2-way image classification set "annotations_cls" from GitHub (kailhashed/Violence_detection); label vocabulary: violent, non-violent.

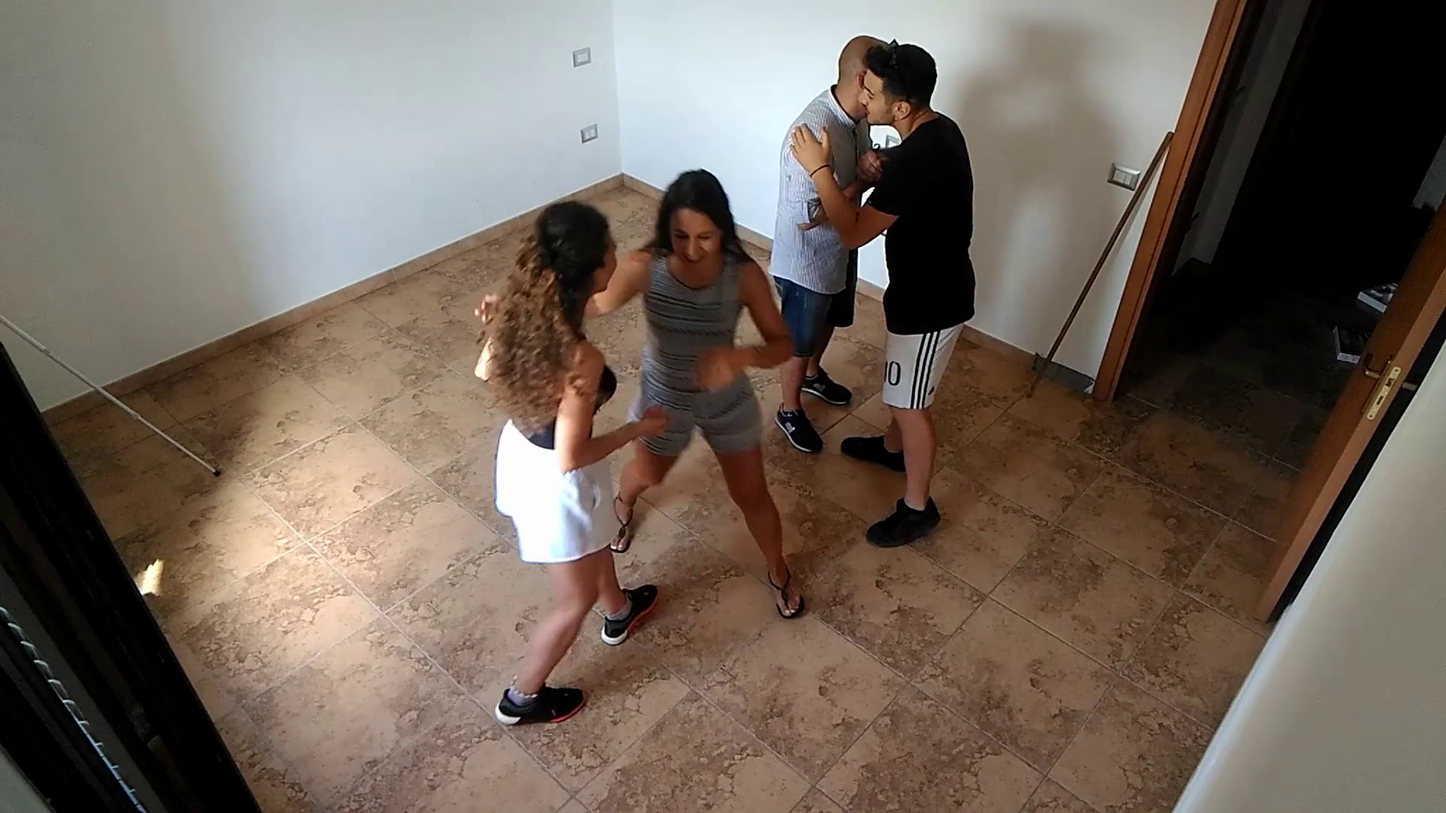
Label: non-violent

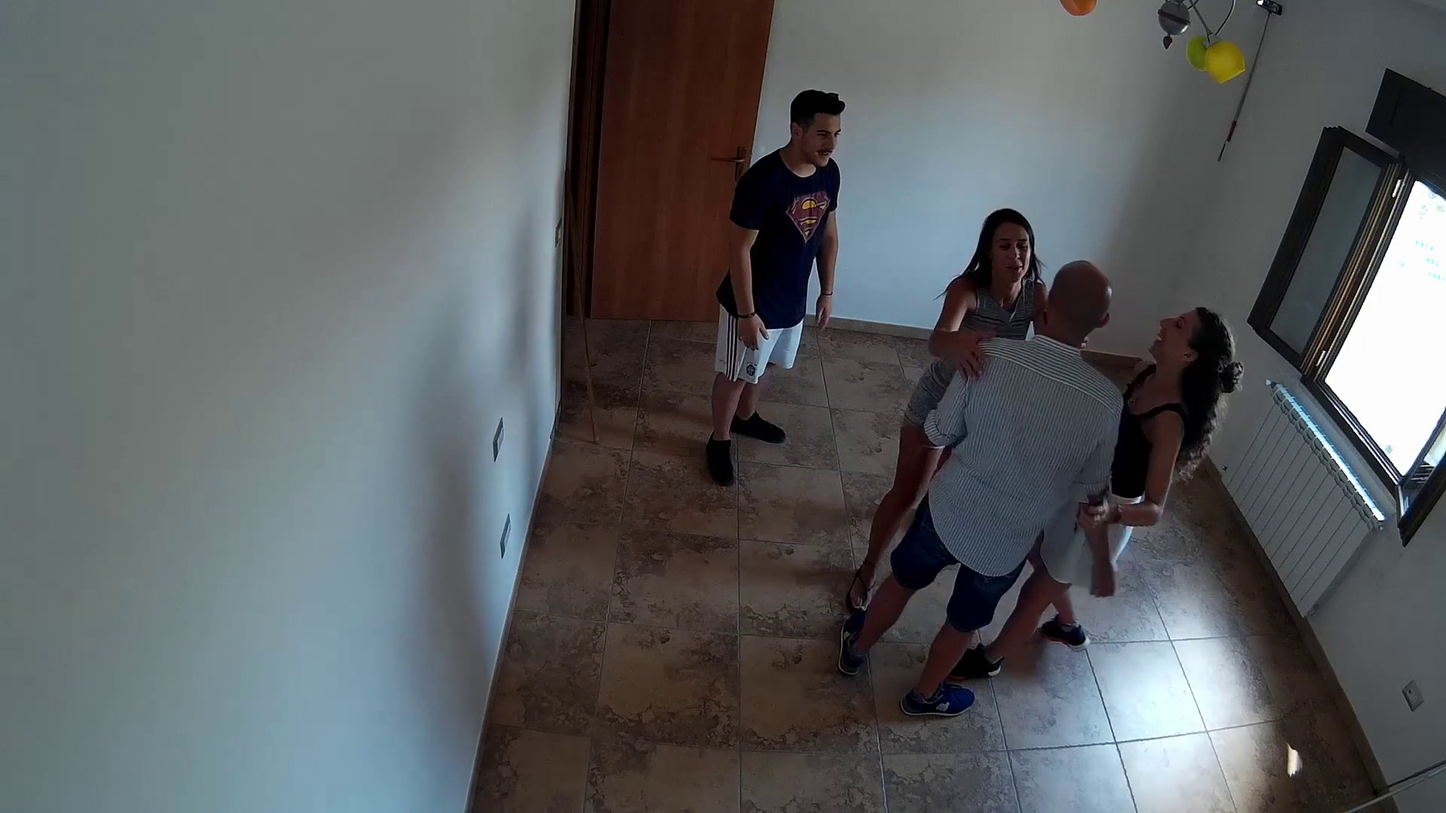
Label: non-violent

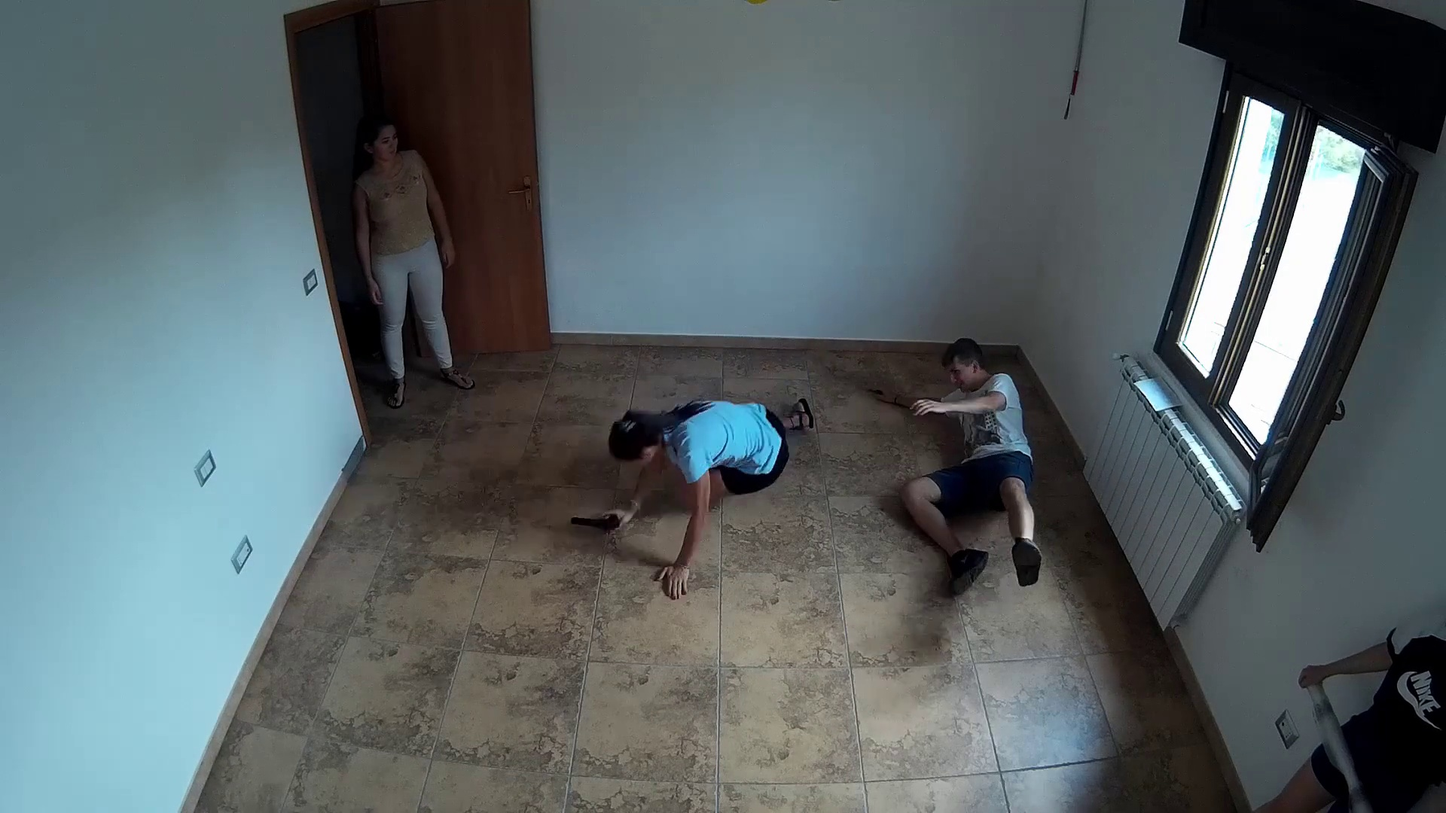
Label: violent

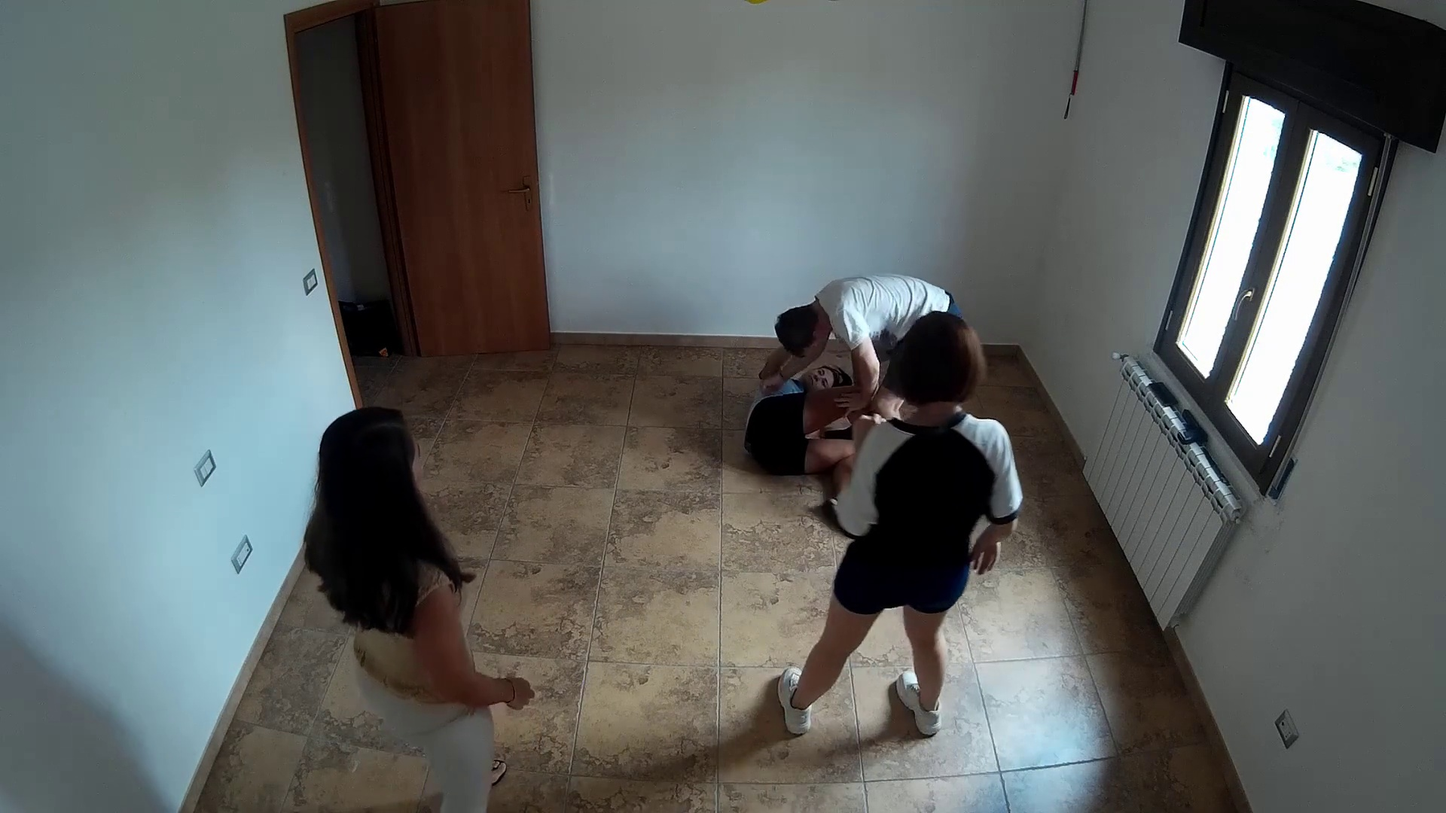
Label: violent

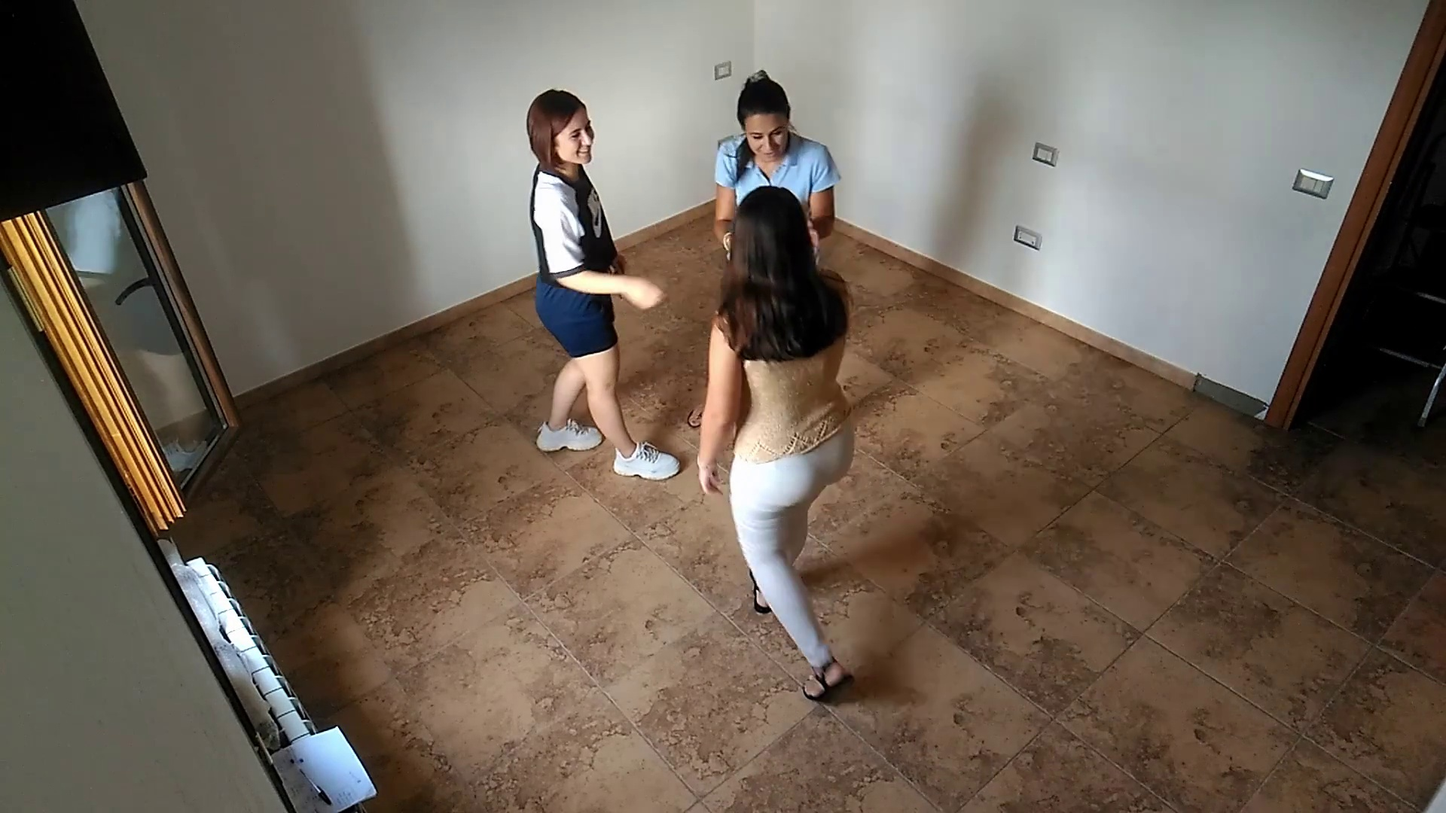
Label: non-violent

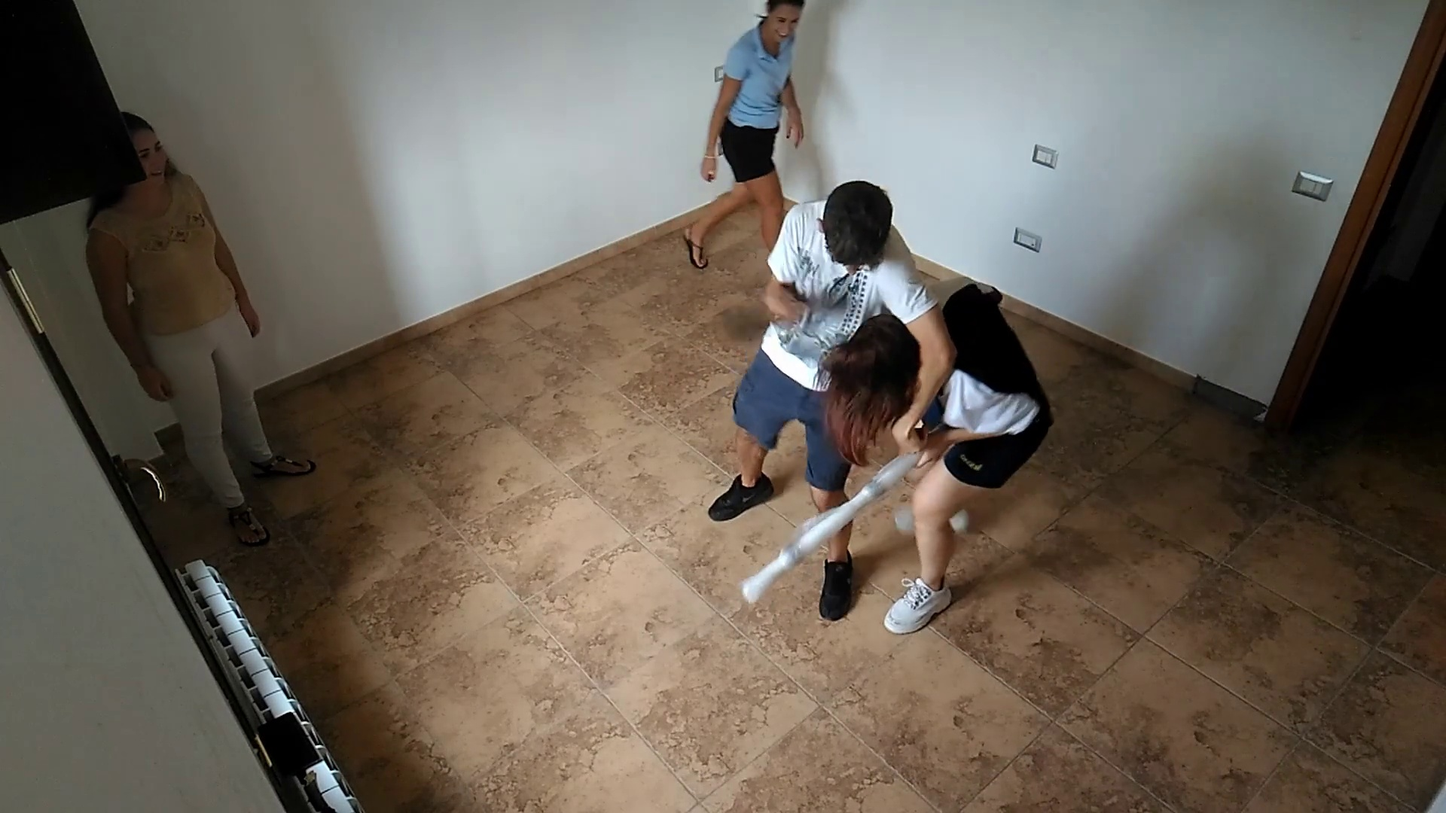
Label: violent
